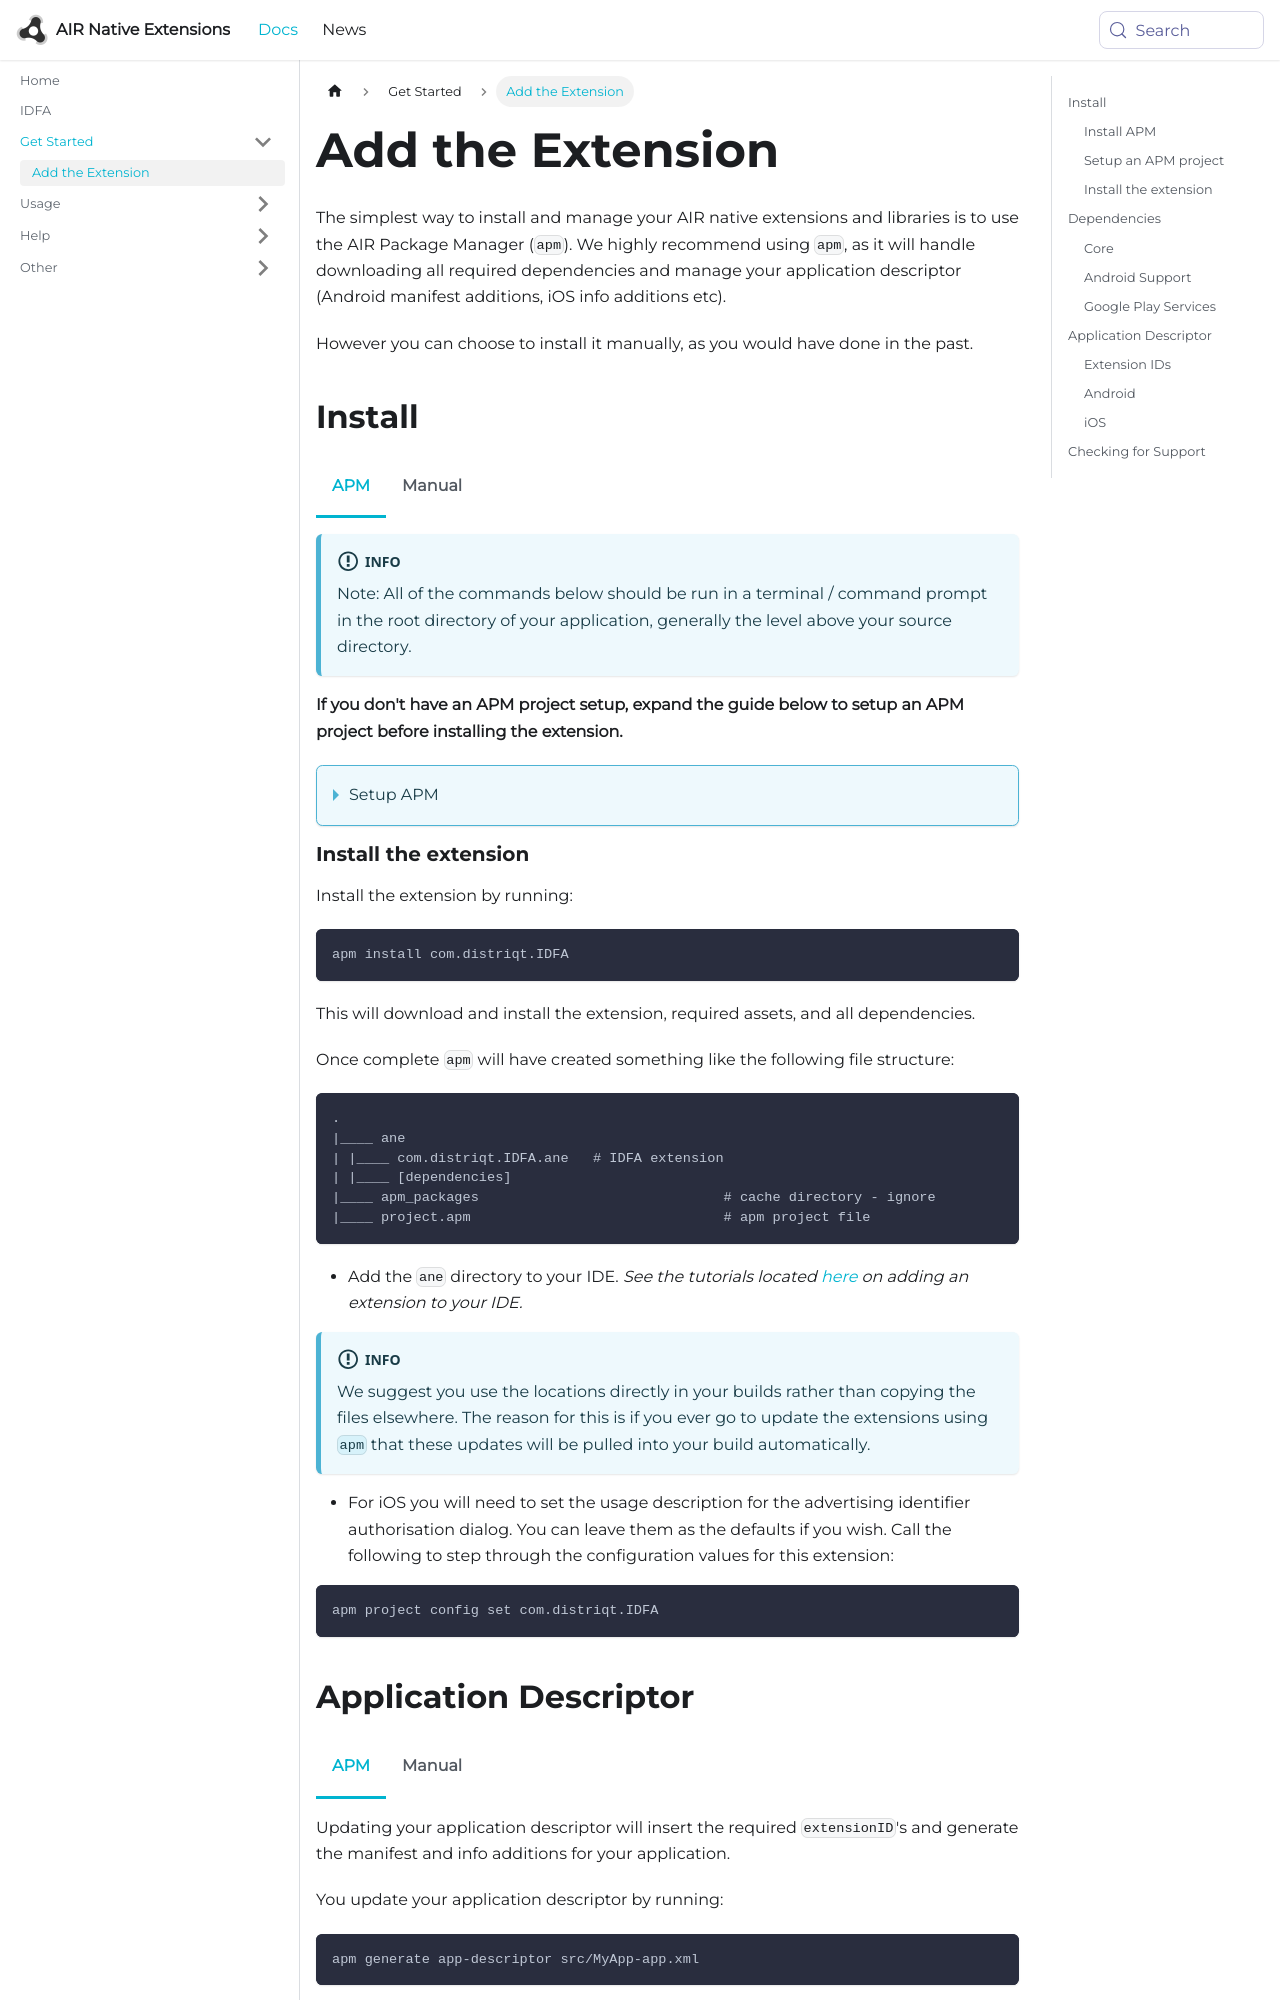

repository: airnativeextensions/nativeextensions-documentation · page: docs/idfa/add-the-extension/index.html · generator: docusaurus

---
title: Add the Extension
sidebar_label: Add the Extension
---


First step is always to add the extension to your development environment. 
To do this use the tutorial located [here](/docs/tutorials/getting-started).



## Dependencies

Many of our extensions use some common libraries, for example, the Android Support libraries.

We have to separate these libraries into separate extensions in order to avoid multiple versions of the libraries being included in your application and causing packaging conflicts. This means that you need to include some additional extensions in your application along with the main extension file.

You will add these extensions as you do with any other extension, and you need to ensure it is packaged with your application.


### Core 

The Core ANE is required by this ANE. You must include and package this extension in your application.

The Core ANE doesn't provide any functionality in itself but provides support libraries and frameworks used by our extensions.
It also includes some centralised code for some common actions that can cause issues if they are implemented in each individual extension.

You can access this extension here: [https://github.com/distriqt/ANE-Core](https://github.com/distriqt/ANE-Core).


### Android Support

The Android Support libraries encompass the Android Support, Android X and common Google libraries. 

These libraries are specific to Android. There are no issues including these on all platforms, they are just **required** for Android.

This extension requires the following extensions:

- [androidx.core.ane](https://github.com/distriqt/ANE-AndroidSupport/raw/master/lib/androidx.core.ane)

You can access these extensions here: [https://github.com/distriqt/ANE-AndroidSupport](https://github.com/distriqt/ANE-AndroidSupport).


>
> **Note**: if you have been using the older `com.distriqt.androidsupport.*` (Android Support) extensions you should remove these extensions and replace it with the `androidx` extensions listed above. This is the new version of the android support libraries and moving forward all our extensions will require AndroidX.
>



### Google Play Services 

This extension requires usage of certain aspects of the Google Play Services client library. 
The client library is available as a series of extensions that you add into your applications packaging options. 
Each separate extension provides a component(s) from the Play Services client library and are used by different extensions. 
These client libraries aren't packaged with this extension as they are used by multiple ANEs and separating them 
will avoid conflicts, allowing you to use multiple extensions in the one application.

This extension requires the following Google Play Services:

- [com.distriqt.playservices.Base.ane](https://github.com/distriqt/ANE-GooglePlayServices/raw/master/lib/com.distriqt.playservices.Base.ane)
- [com.distriqt.playservices.AdsIdentifier.ane](https://github.com/distriqt/ANE-GooglePlayServices/raw/master/lib/com.distriqt.playservices.AdsIdentifier.ane)

You must include the above native extensions in your application along with this extension, 
and you need to ensure they are packaged with your application.

You can access the Google Play Services client library extensions here: 
[https://github.com/distriqt/ANE-GooglePlayServices](https://github.com/distriqt/ANE-GooglePlayServices).


>
> **Note:** The Google Play Services and Android Support ANEs are only **required** on Android devices. 
> There are no issues packaging these extensions with all platforms as there are default implementations available which will allow your code to package without errors however if you are only building an iOS application feel free to remove the Google Play Services and Android Support ANEs from your application.
>
